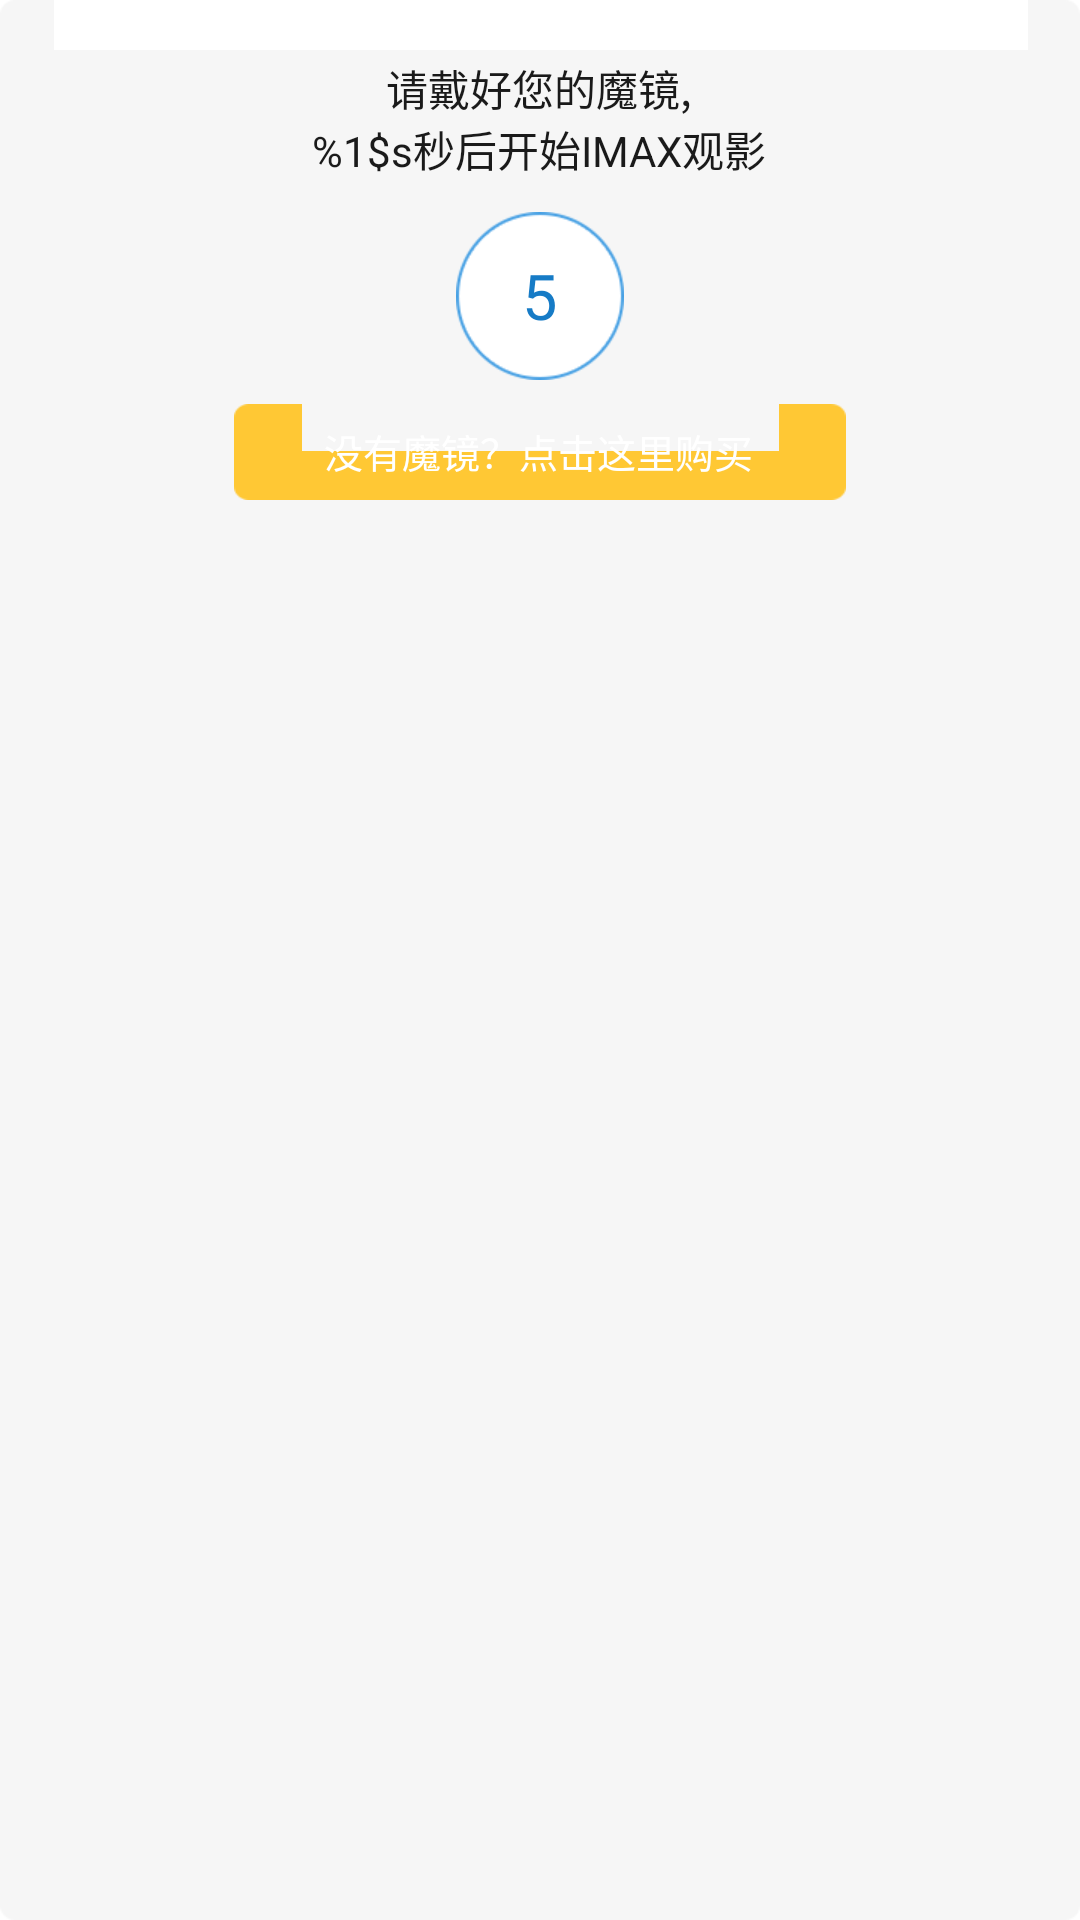

Here is an Android app screen rendered from its layout file. Give the layout XML and the strings, colors and styles it references.
<!-- AndroidManifest.xml: fallback theme Theme.MaterialComponents.DayNight.NoActionBar -->
<!-- res/layout/glass_mode_dialog.xml -->
<?xml version="1.0" encoding="utf-8"?>
<LinearLayout xmlns:android="http://schemas.android.com/apk/res/android"
    android:id="@+id/pop_video_touch_layout"
    android:layout_width="fill_parent"
    android:layout_height="fill_parent"
    android:background="@drawable/magic_dialog_bg"
    android:orientation="vertical"
    android:padding="7dp">

    <TextView
        android:id="@+id/dialog_message_title"
        android:layout_width="wrap_content"
        android:layout_height="wrap_content"
        android:layout_gravity="center_horizontal"
        android:layout_marginTop="12dp"
        android:gravity="center_horizontal"
        android:text="@string/glass_mode_dialog_title"
        android:textColor="#1a1a1a"
        android:textSize="14sp" />

    <LinearLayout
        android:layout_width="wrap_content"
        android:layout_height="wrap_content"
        android:layout_gravity="center_horizontal"
        android:layout_marginBottom="8dp"
        android:layout_marginTop="11dp"
        android:background="@drawable/magic_dialog_time_bg"
        android:gravity="center">

        <TextView
            android:id="@+id/dialog_left_time_textview"
            android:layout_width="wrap_content"
            android:layout_height="wrap_content"
            android:text="5"
            android:textColor="#167bc6"
            android:textSize="21sp" />
    </LinearLayout>

    <TextView
        android:id="@+id/dialog_buy_btn_textview"
        android:layout_width="204dp"
        android:layout_height="32dp"
        android:layout_gravity="center_horizontal"
        android:background="@drawable/mojing_buy_btn_selector"
        android:gravity="center"
        android:text="@string/glass_mode_dialog_buy"
        android:textColor="#ffffff"
        android:textSize="13sp" />
    <LinearLayout
        android:id="@+id/dialog_auto_pause_layout"
        android:layout_width="wrap_content"
        android:layout_gravity="center_horizontal"
        android:gravity="center"
        android:layout_height="wrap_content"
        android:visibility="gone">
        <TextView
            android:id="@+id/dialog_auto_pause_btn_left"
            android:layout_width="0dp"
            android:layout_weight="1"
            android:layout_height="32dp"
            android:layout_gravity="center_horizontal"
            android:background="@drawable/mojing_buy_btn_selector"
            android:gravity="center"
            android:paddingLeft="10dp"
            android:paddingRight="10dp"
            android:textColor="#ffffff"
            android:textSize="13sp" />

        <TextView
            android:id="@+id/dialog_auto_pause_btn_right"
            android:layout_width="0dp"
            android:layout_weight="1"
            android:layout_height="32dp"
            android:layout_marginLeft="10dp"
            android:paddingLeft="10dp"
            android:paddingRight="10dp"
            android:layout_gravity="center_horizontal"
            android:background="@drawable/mojing_buy_btn_selector"
            android:gravity="center"
            android:textColor="#ffffff"
            android:textSize="13sp" />

    </LinearLayout>
</LinearLayout>
<!-- resources referenced by this layout -->
<resources>
  <!-- drawable magic_dialog_time_bg: png bitmap (drawable-xhdpi, 3952 bytes) -->
  <!-- drawable mojing_buy_btn_selector (drawable) -->
  <?xml version="1.0" encoding="utf-8"?>
  <selector xmlns:android="http://schemas.android.com/apk/res/android">
  
      <item android:drawable="@drawable/mojing_buy_btn_pressed" android:state_pressed="true"/>
      <item android:drawable="@drawable/mojing_buy_btn_normal" android:state_pressed="false"/>
  
  </selector>
  <string name="glass_mode_dialog_buy">没有魔镜？点击这里购买</string>
  <string name="glass_mode_dialog_title">请戴好您的魔镜,\n%1$s秒后开始IMAX观影</string>
</resources>
